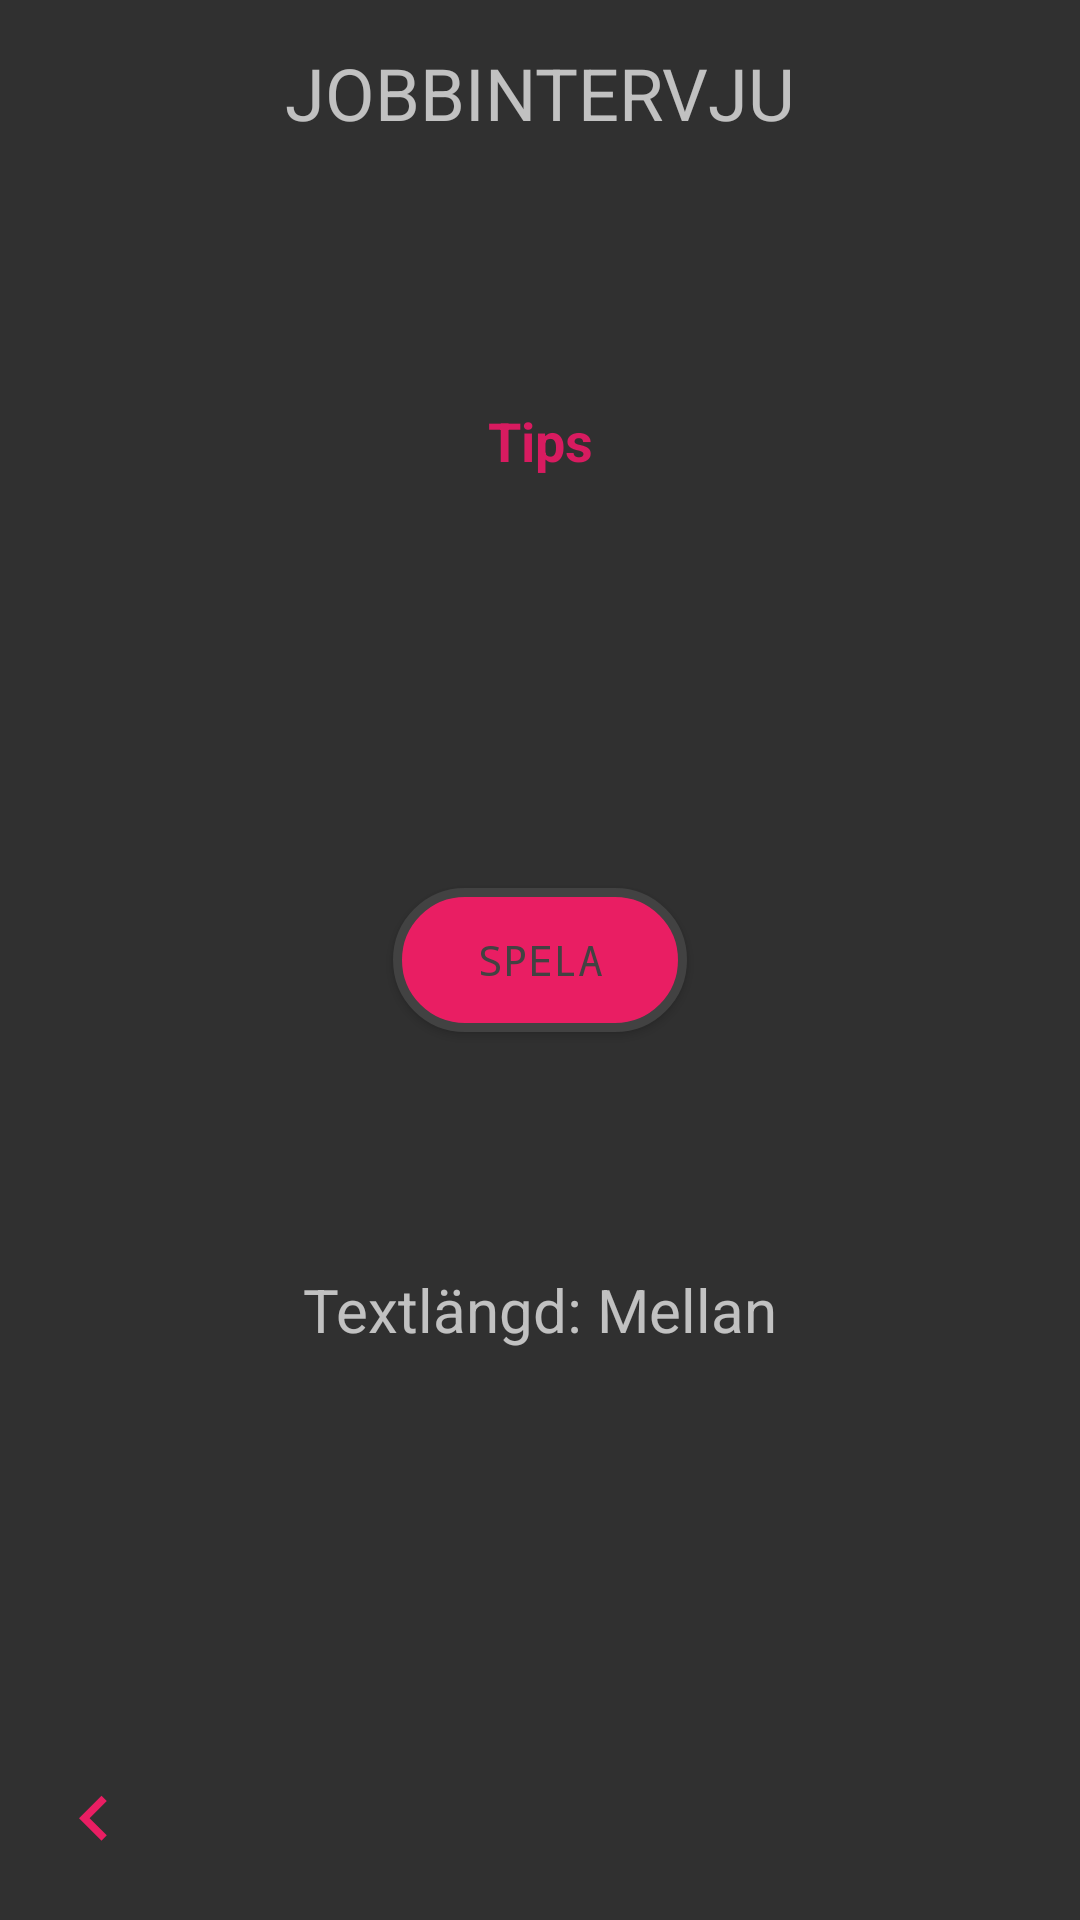

Here is an Android app screen rendered from its layout file. Give the layout XML and the strings, colors and styles it references.
<!-- AndroidManifest.xml: application theme AppTheme -->
<!-- res/layout/activity_jobbintervju.xml -->
<?xml version="1.0" encoding="utf-8"?>
<android.support.constraint.ConstraintLayout
        xmlns:android="http://schemas.android.com/apk/res/android"
        xmlns:tools="http://schemas.android.com/tools"
        xmlns:app="http://schemas.android.com/apk/res-auto"
        android:layout_width="match_parent"
        android:layout_height="match_parent"
        tools:context=".jobbintervju">

    <TextView
            android:text="Jobbintervju"
            android:layout_width="wrap_content"
            android:layout_height="wrap_content"
            android:id="@+id/textView2"
            android:textAllCaps="true" app:fontFamily="@font/andika" android:textSize="24sp"
            app:layout_constraintTop_toTopOf="parent" android:layout_marginEnd="8dp"
            app:layout_constraintEnd_toEndOf="parent" android:layout_marginRight="8dp" android:layout_marginStart="8dp"
            app:layout_constraintStart_toStartOf="parent" android:layout_marginLeft="8dp"
            android:layout_marginBottom="8dp" app:layout_constraintBottom_toBottomOf="parent"
            app:layout_constraintVertical_bias="0.011"
            android:layout_marginTop="8dp"/>
    <EditText
            android:layout_width="wrap_content"
            android:layout_height="58dp"
            android:inputType="textPersonName"
            android:ems="10"
            android:id="@+id/input_text_jobbintervju" android:layout_marginEnd="8dp"
            app:layout_constraintEnd_toEndOf="parent" android:layout_marginRight="8dp" android:layout_marginStart="8dp"
            app:layout_constraintStart_toStartOf="parent" android:layout_marginLeft="8dp" android:layout_marginTop="8dp"
            app:layout_constraintTop_toTopOf="parent" android:layout_marginBottom="8dp"
            app:layout_constraintBottom_toBottomOf="parent" android:visibility="invisible"
            android:textColor="@color/cardview_light_background"/>

    <ProgressBar
            style="?android:attr/progressBarStyleHorizontal"
            android:layout_width="375dp"
            android:layout_height="21dp"
            android:id="@+id/progressBar_jobbintervju"
            app:layout_constraintEnd_toEndOf="parent"
            android:layout_marginEnd="8dp"
            android:layout_marginRight="8dp"
            app:layout_constraintStart_toStartOf="parent"
            android:max="92"
            android:layout_marginLeft="8dp"
            android:layout_marginStart="8dp"
            android:layout_marginTop="8dp" app:layout_constraintTop_toTopOf="parent"
            android:layout_marginBottom="8dp" app:layout_constraintBottom_toBottomOf="parent"
            app:layout_constraintVertical_bias="0.078"
            android:background="@android:color/transparent" android:visibility="invisible"/>

    <TextView
            android:layout_width="wrap_content"
            android:layout_height="wrap_content"
            android:id="@+id/desc_text_jobbintervju"
            app:layout_constraintEnd_toEndOf="parent"
            android:layout_marginEnd="8dp"
            android:layout_marginRight="8dp"
            app:layout_constraintStart_toStartOf="parent"
            android:layout_marginLeft="8dp"
            android:layout_marginStart="8dp"
            android:layout_marginTop="8dp"
            app:layout_constraintTop_toTopOf="parent"
            android:layout_marginBottom="8dp"
            app:layout_constraintBottom_toBottomOf="parent"
            app:layout_constraintHorizontal_bias="0.498"
            app:layout_constraintVertical_bias="0.441"
            android:textSize="18sp" app:fontFamily="@font/andika"/>
    <RelativeLayout
            android:layout_width="match_parent"
            android:layout_height="match_parent" tools:layout_editor_absoluteY="28dp"
            tools:layout_editor_absoluteX="0dp" android:id="@+id/relativeLayout">

        <TextView
                android:layout_width="wrap_content"
                android:layout_height="match_parent"
                android:id="@+id/text_story_jobbintervju" android:textSize="16sp"
                android:layout_marginBottom="70dp"
                app:layout_constraintBottom_toBottomOf="parent"
                app:layout_constraintStart_toStartOf="parent" android:layout_marginLeft="15dp"
                android:layout_marginStart="15dp" app:layout_constraintEnd_toEndOf="parent"
                android:layout_marginEnd="17dp"
                android:layout_marginRight="17dp"
                android:lineSpacingExtra="5dp"
                android:autoSizeTextType="uniform"
                app:autoSizeStepGranularity="100sp"
                android:autoSizeMinTextSize="10dp"
                android:textColor="@android:color/darker_gray"
                app:fontFamily="@font/andika" android:layout_marginTop="83dp"
                app:layout_constraintTop_toTopOf="parent"
                app:layout_constraintVertical_bias="1.0" android:layout_alignParentTop="true"
                android:layout_alignParentBottom="true" android:layout_alignParentStart="true"
                android:layout_alignParentLeft="true" android:layout_alignParentEnd="true"
                android:layout_alignParentRight="true"/>
    </RelativeLayout>
    <Button
            android:text="Spela"
            android:layout_width="98dp"
            android:layout_height="wrap_content"
            android:id="@+id/spela_button_jobbintervju"
            android:background="@drawable/round_button_corners"
            android:textColor="@color/cardview_dark_background" android:textSize="14sp"
            android:layout_marginTop="8dp"
            app:layout_constraintTop_toTopOf="parent" android:layout_marginBottom="8dp"
            app:layout_constraintBottom_toBottomOf="parent" android:layout_marginStart="8dp"
            app:layout_constraintStart_toStartOf="parent" android:layout_marginLeft="8dp" android:layout_marginEnd="8dp"
            app:layout_constraintEnd_toEndOf="parent" android:layout_marginRight="8dp" android:typeface="monospace"/>
    <ImageButton
            android:layout_width="33dp"
            android:layout_height="35dp" app:srcCompat="@drawable/ic_keyboard_arrow_left_orange_24dp"
            android:id="@+id/back_button_jobbintervju"
            android:background="@android:color/transparent" app:layout_constraintEnd_toEndOf="parent"
            android:layout_marginEnd="8dp" android:layout_marginRight="8dp"
            app:layout_constraintStart_toStartOf="parent" android:layout_marginLeft="8dp"
            android:layout_marginStart="8dp" android:layout_marginBottom="16dp"
            app:layout_constraintBottom_toBottomOf="parent" app:layout_constraintHorizontal_bias="0.021"/>
    <ImageButton
            android:layout_width="63dp"
            android:layout_height="49dp" app:srcCompat="@drawable/ic_done_black_24dp"
            android:id="@+id/confirm_button_jobbintervju"
            android:background="@android:color/transparent"
            android:visibility="invisible" android:layout_marginTop="8dp"
            app:layout_constraintTop_toTopOf="parent" android:layout_marginBottom="8dp"
            app:layout_constraintBottom_toBottomOf="parent" android:layout_marginEnd="8dp"
            app:layout_constraintEnd_toEndOf="parent" android:layout_marginRight="8dp" android:layout_marginStart="8dp"
            app:layout_constraintStart_toStartOf="parent" android:layout_marginLeft="8dp"
            app:layout_constraintHorizontal_bias="0.915" app:layout_constraintVertical_bias="0.507"/>
    <TextView
            android:layout_width="206dp"
            android:layout_height="74dp"
            android:id="@+id/tips_text_jobbintervju" app:layout_constraintStart_toStartOf="parent"
            android:layout_marginLeft="8dp"
            android:layout_marginStart="8dp" app:layout_constraintEnd_toEndOf="parent" android:layout_marginEnd="8dp"
            android:layout_marginRight="8dp"
            android:layout_marginTop="8dp"
            app:layout_constraintTop_toTopOf="parent" app:fontFamily="@font/andika" android:textAllCaps="false"
            app:layout_constraintHorizontal_bias="0.497" android:layout_marginBottom="8dp"
            app:layout_constraintBottom_toBottomOf="parent" app:layout_constraintVertical_bias="0.273"/>

    <TextView
            android:text="Tips"
            android:layout_width="wrap_content"
            android:layout_height="wrap_content"
            android:id="@+id/tips_title_jobbintervju" android:textAllCaps="false"
            android:textStyle="bold" android:textSize="18sp"
            android:textColor="@color/colorAccent" app:fontFamily="@font/andika"
            android:layout_marginTop="8dp"
            app:layout_constraintTop_toTopOf="parent" android:layout_marginBottom="8dp"
            app:layout_constraintBottom_toBottomOf="parent" android:layout_marginEnd="8dp"
            app:layout_constraintEnd_toEndOf="parent" android:layout_marginRight="8dp" android:layout_marginStart="8dp"
            app:layout_constraintStart_toStartOf="parent" android:layout_marginLeft="8dp"
            app:layout_constraintVertical_bias="0.211"/>
    <ImageButton
            android:layout_width="wrap_content"
            android:layout_height="wrap_content" app:srcCompat="@drawable/ic_arrow_forward_black_24dp"
            android:id="@+id/continue_button_jobbinervju"
            android:background="@android:color/transparent"
            android:visibility="invisible"
            app:layout_constraintStart_toStartOf="parent" android:layout_marginLeft="8dp"
            android:layout_marginStart="8dp" app:layout_constraintEnd_toEndOf="parent" android:layout_marginEnd="8dp"
            android:layout_marginRight="8dp" android:layout_marginBottom="24dp"
            app:layout_constraintBottom_toBottomOf="parent" app:layout_constraintHorizontal_bias="0.978"/>
    <TextView
            android:text="Textlängd: Mellan"
            android:layout_width="wrap_content"
            android:layout_height="wrap_content"
            android:id="@+id/textlängd_jobbintervju" app:layout_constraintEnd_toEndOf="parent"
            android:layout_marginEnd="8dp"
            android:layout_marginRight="8dp" app:layout_constraintStart_toStartOf="parent"
            android:layout_marginLeft="8dp" android:layout_marginStart="8dp" android:layout_marginTop="8dp"
            app:layout_constraintTop_toTopOf="parent" android:layout_marginBottom="8dp"
            app:layout_constraintBottom_toBottomOf="parent" app:layout_constraintVertical_bias="0.695"
            android:textSize="20sp" app:fontFamily="@font/andika"/>


</android.support.constraint.ConstraintLayout>
<!-- resources referenced by this layout -->
<resources>
  <color name="colorAccent">#D81B60</color>
  <!-- drawable ic_arrow_forward_black_24dp (drawable) -->
  <vector android:height="32dp" android:tint="#D81B60"
      android:viewportHeight="24.0" android:viewportWidth="24.0"
      android:width="32dp" xmlns:android="http://schemas.android.com/apk/res/android">
      <path android:fillColor="#FF000000" android:pathData="M12,4l-1.41,1.41L16.17,11H4v2h12.17l-5.58,5.59L12,20l8,-8z"/>
  </vector>
  <!-- drawable ic_keyboard_arrow_left_orange_24dp (drawable) -->
  <vector xmlns:android="http://schemas.android.com/apk/res/android"
          android:width="30dp"
          android:height="30dp"
          android:viewportWidth="24.0"
          android:viewportHeight="24.0">
      <path
          android:fillColor="@color/colorPrimaryDark"
          android:pathData="M15.41,16.09l-4.58,-4.59 4.58,-4.59L14,5.5l-6,6 6,6z"/>
  </vector>
  <!-- drawable round_button_corners (drawable) -->
  <?xml version="1.0" encoding="utf-8"?>
  <shape xmlns:android="http://schemas.android.com/apk/res/android">
  
  
      <solid android:color="#E91E63"/>
  
      <stroke android:width="3dp"
              android:color="@color/cardview_dark_background"/>
      <corners
          android:radius="25dp"/>
  </shape>
  <style name="AppTheme" parent="Theme.AppCompat.NoActionBar">
          
          <item name="colorPrimary">@color/colorPrimary</item>
          <item name="colorPrimaryDark">@android:color/transparent</item>
          <item name="colorAccent">@color/colorAccent</item>
  
      </style>
  <color name="colorPrimaryDark">#E91E63</color>
  <color name="colorPrimary">#06C9A5</color>
</resources>
